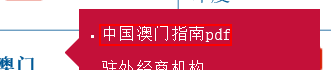
Task: Robotic Enterprise Framework
Workflow: ClickCountryName

Step 1 [then]: click on the link '*指南pdf'

Step 2: Attach Browser '          Page' in window '走出去公共服务平台' (no picture)

Step 3: get-text from the table '西亚非洲  国别地区指南下载量统计' (no picture)

Step 4 [then]: click on the link '"+in_CountryName+"' in window '走出去公共服务平台' (no picture)

Step 5: click on the link '*指南pdf' in window '走出去公共服务平台' (same screen as step 1)

Step 6: Attach Browser '          Page' in window '走出去公共服务平台' (no picture)

Step 7: get-text from the table '美洲大洋洲  国别地区指南下载量统计' (no picture)

Step 8 [then]: click on the link '"+in_CountryName+"' in window '走出去公共服务平台' (no picture)

Step 9: click on the link '*指南pdf' in window '走出去公共服务平台' (same screen as step 1)

Step 10: Attach Browser '          Page' in window '走出去公共服务平台' (no picture)

Step 11: get-text from the table '欧洲  国别地区指南下载量统计' (no picture)

Step 12 [then]: click on the link '"+in_CountryName+"' in window '走出去公共服务平台' (no picture)

Step 13: click on the link '*指南pdf' in window '走出去公共服务平台' (same screen as step 1)

Step 14: Attach Browser '          Page' in window '走出去公共服务平台' (no picture)

Step 15: get-text from the table '欧亚  国别地区指南下载量统计' (no picture)

Step 16 [then]: click on the link '"+in_CountryName+"' in window '走出去公共服务平台' (no picture)

Step 17: click on the link '*指南pdf' in window '走出去公共服务平台' (same screen as step 1)
